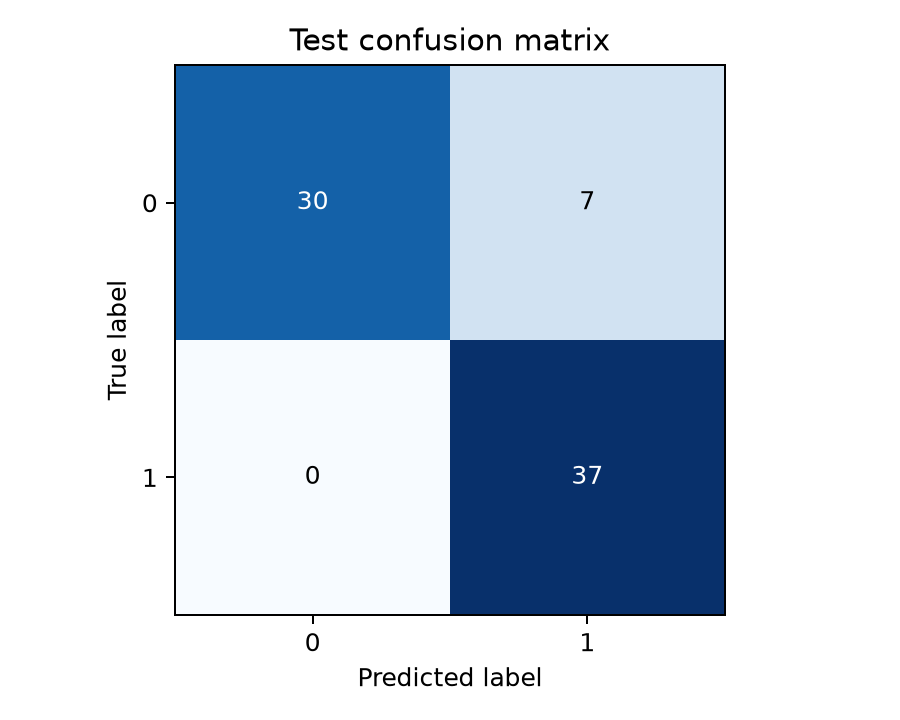

The file beside this chart, header and first rows:
actual/predicted, 0, 1
0, 30, 7
1, 0, 37
